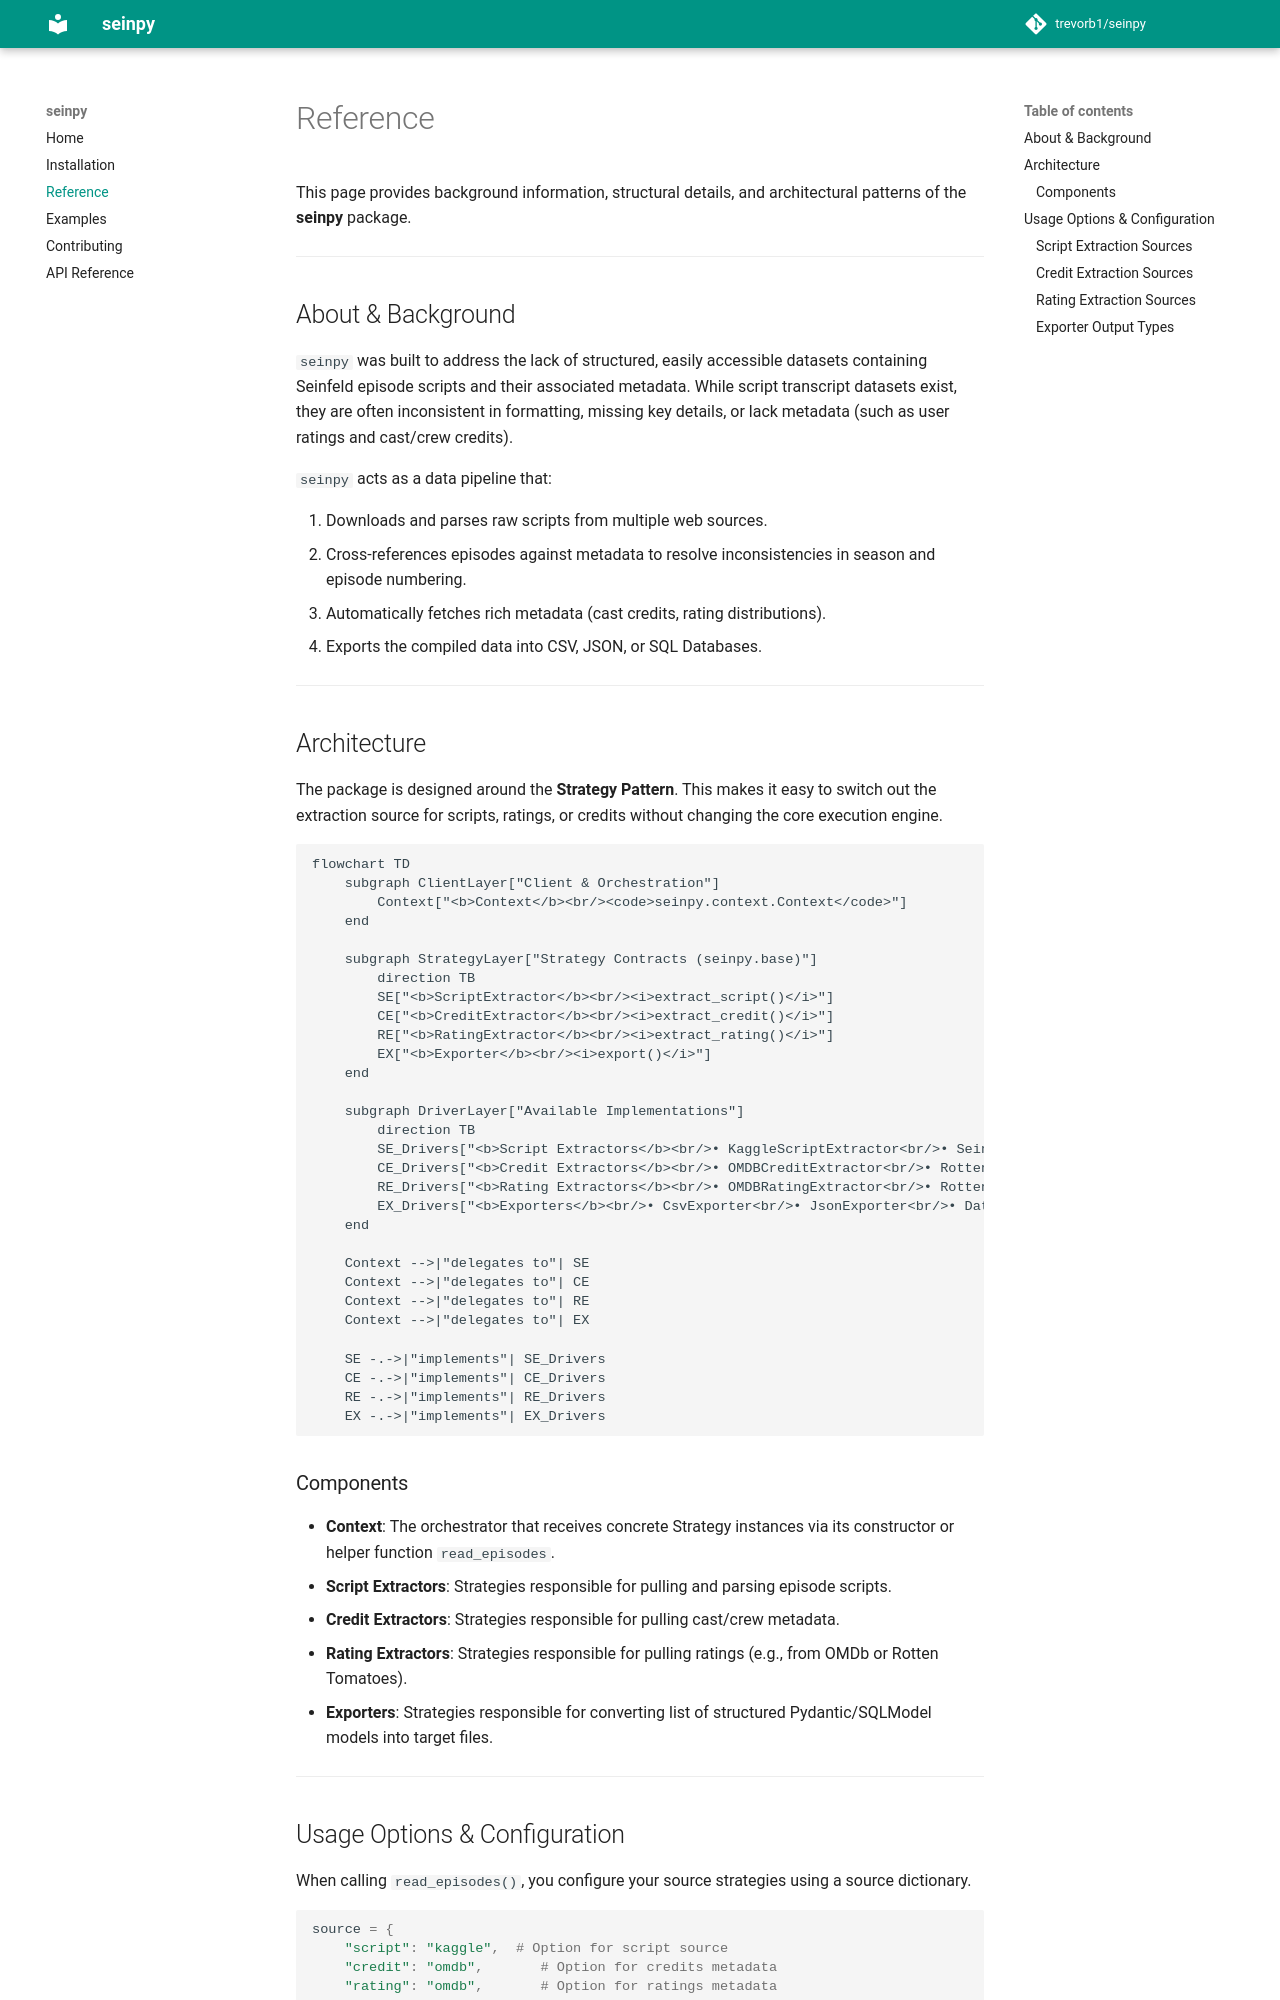

repository: trevorb1/seinpy · page: reference/index.html · generator: mkdocs

# Reference

This page provides background information, structural details, and architectural patterns of the **seinpy** package.

---

## About & Background

`seinpy` was built to address the lack of structured, easily accessible datasets containing Seinfeld episode scripts and their associated metadata. While script transcript datasets exist, they are often inconsistent in formatting, missing key details, or lack metadata (such as user ratings and cast/crew credits).

`seinpy` acts as a data pipeline that:

1. Downloads and parses raw scripts from multiple web sources.
2. Cross-references episodes against metadata to resolve inconsistencies in season and episode numbering.
3. Automatically fetches rich metadata (cast credits, rating distributions).
4. Exports the compiled data into CSV, JSON, or SQL Databases.

---

## Architecture

The package is designed around the **Strategy Pattern**. This makes it easy to switch out the extraction source for scripts, ratings, or credits without changing the core execution engine.

```mermaid
flowchart TD
    subgraph ClientLayer["Client & Orchestration"]
        Context["<b>Context</b><br/><code>seinpy.context.Context</code>"]
    end

    subgraph StrategyLayer["Strategy Contracts (seinpy.base)"]
        direction TB
        SE["<b>ScriptExtractor</b><br/><i>extract_script()</i>"]
        CE["<b>CreditExtractor</b><br/><i>extract_credit()</i>"]
        RE["<b>RatingExtractor</b><br/><i>extract_rating()</i>"]
        EX["<b>Exporter</b><br/><i>export()</i>"]
    end

    subgraph DriverLayer["Available Implementations"]
        direction TB
        SE_Drivers["<b>Script Extractors</b><br/>• KaggleScriptExtractor<br/>• SeinologyScriptExtractor<br/>• SeinfeldScriptsExtractor<br/>• IMDbScriptExtractor"]
        CE_Drivers["<b>Credit Extractors</b><br/>• OMDBCreditExtractor<br/>• RottenTomatoesCreditExtractor"]
        RE_Drivers["<b>Rating Extractors</b><br/>• OMDBRatingExtractor<br/>• RottenTomatoesRatingExtractor"]
        EX_Drivers["<b>Exporters</b><br/>• CsvExporter<br/>• JsonExporter<br/>• DatabaseExporter"]
    end

    Context -->|"delegates to"| SE
    Context -->|"delegates to"| CE
    Context -->|"delegates to"| RE
    Context -->|"delegates to"| EX

    SE -.->|"implements"| SE_Drivers
    CE -.->|"implements"| CE_Drivers
    RE -.->|"implements"| RE_Drivers
    EX -.->|"implements"| EX_Drivers
```
